Labelled photos from "dataset", an image-classification folder in luizcarlosjj/Agrovision. The possible labels are: frog eye, healthy, soybean leaf, target spot.

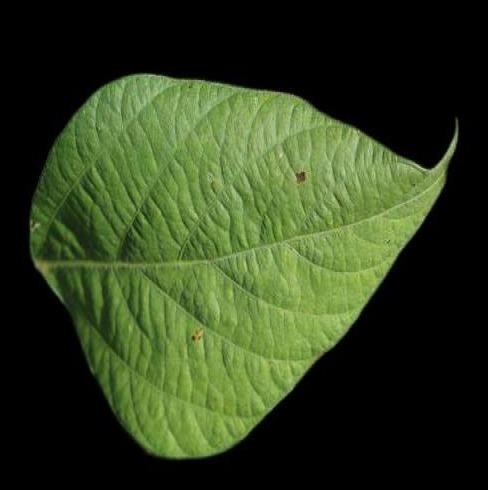
Label: healthy

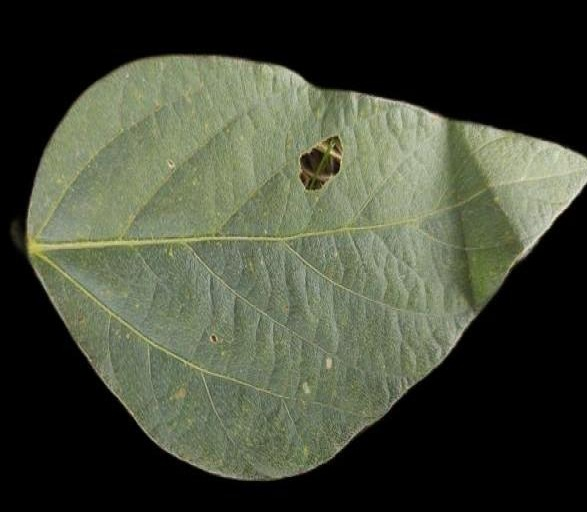
Label: soybean leaf

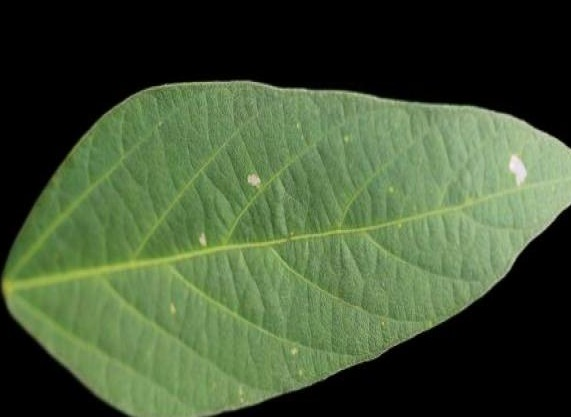
Label: healthy

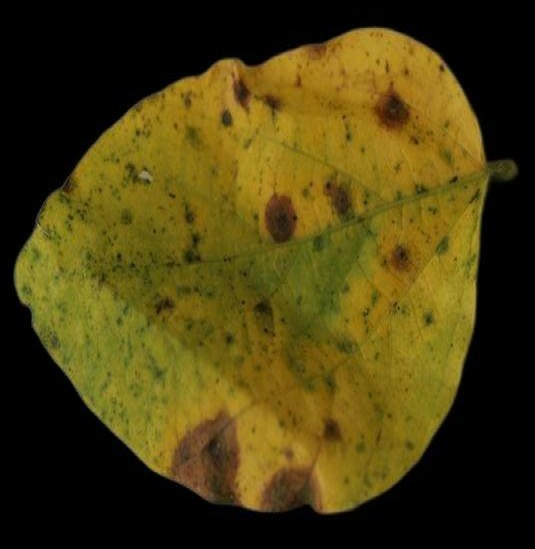
Label: soybean leaf

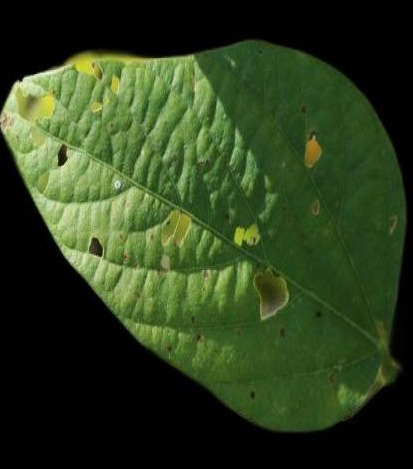
Label: healthy

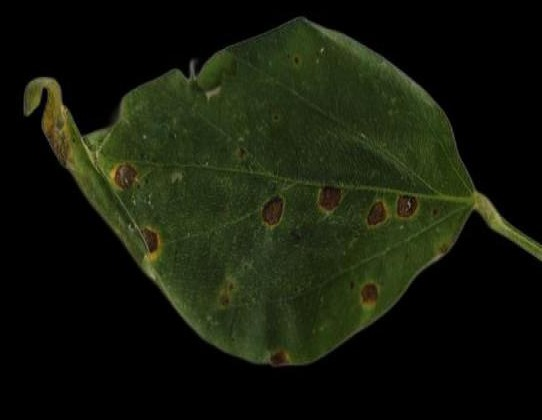
Label: soybean leaf
